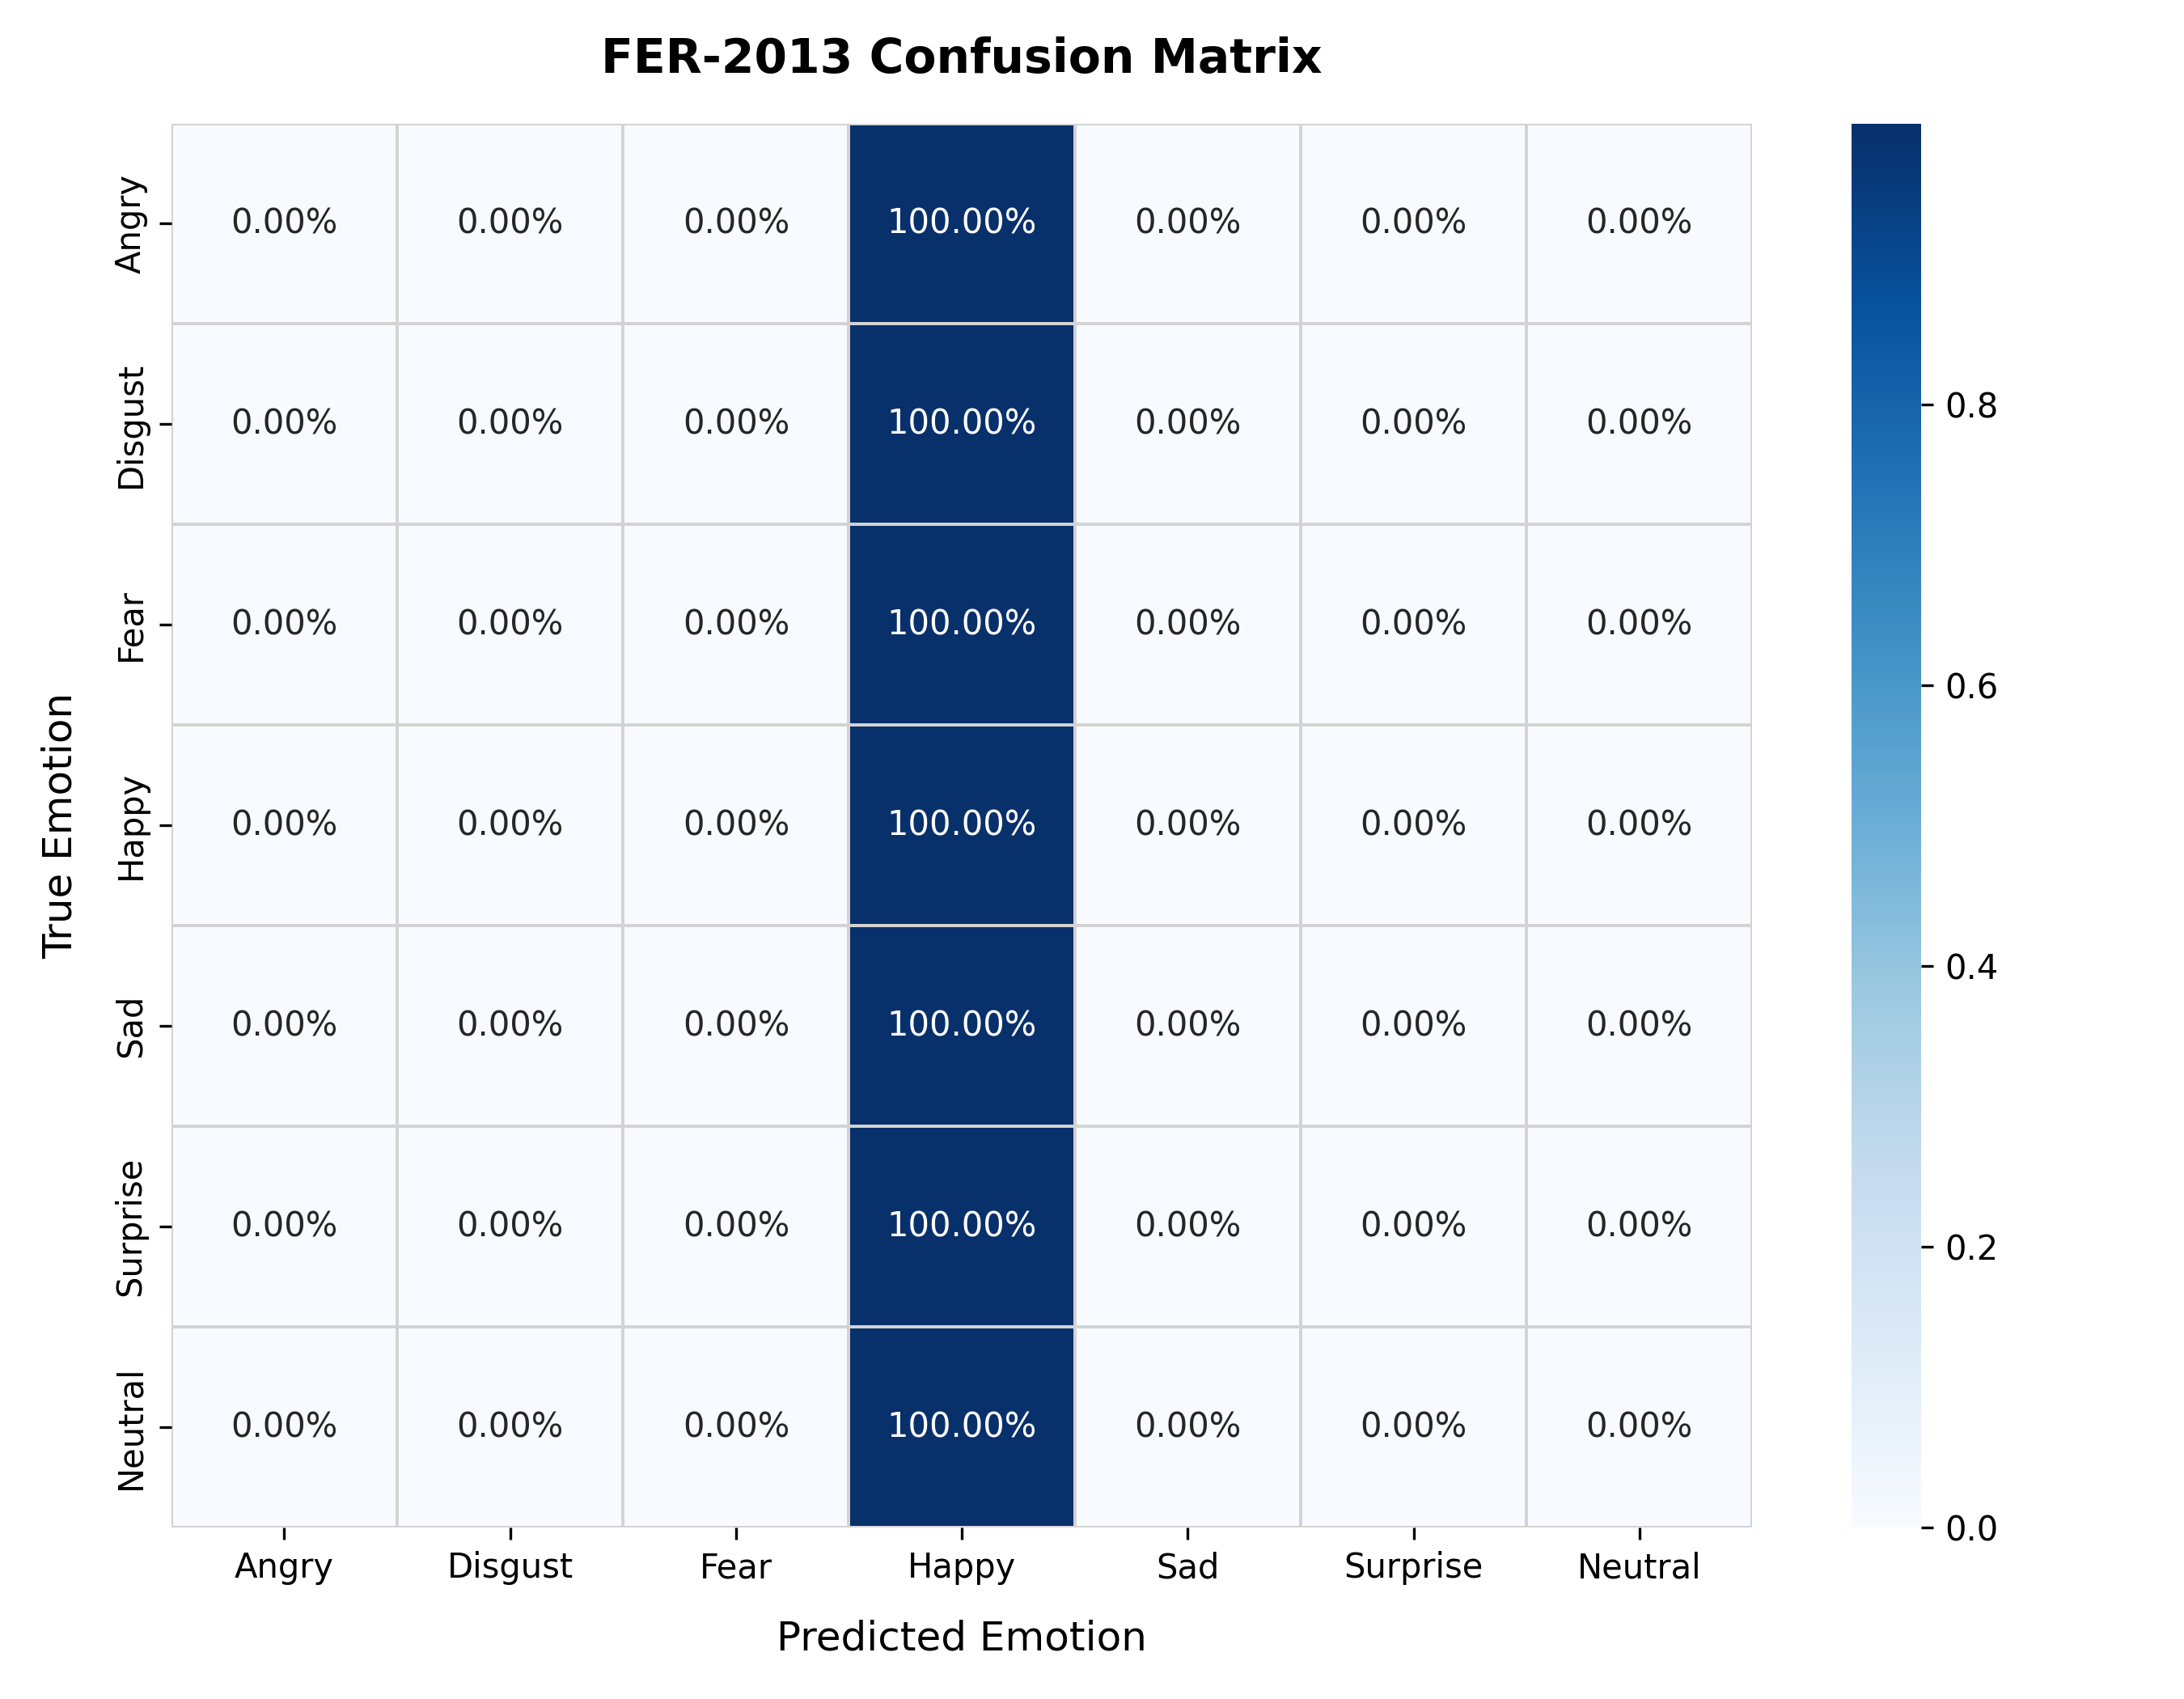

Data behind this chart, as committed beside it:
Angry, Disgust, Fear, Happy, Sad, Surprise, Neutral
0, 0, 0, 6, 0, 0, 0
0, 0, 0, 6, 0, 0, 0
0, 0, 0, 6, 0, 0, 0
0, 0, 0, 6, 0, 0, 0
0, 0, 0, 6, 0, 0, 0
0, 0, 0, 6, 0, 0, 0
0, 0, 0, 6, 0, 0, 0
